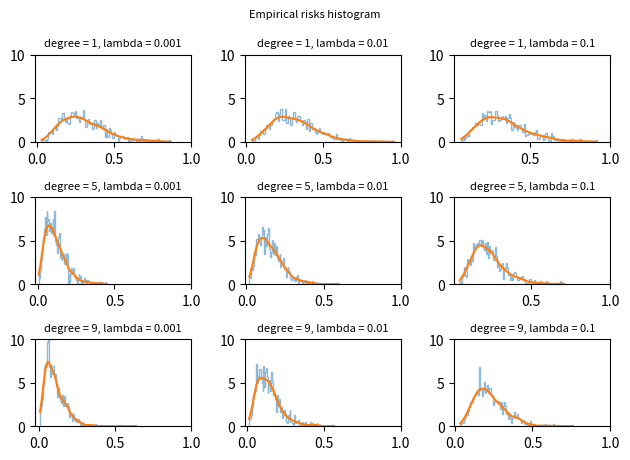

The matplotlib source for this figure: (Note: this script raises an exception after producing the figure.)
import numpy as np
import math
import random
import matplotlib.pyplot as plt
import scipy.stats as stats

# seedings
random.seed(42)

# returns the polynomial terms, raised to each degree from 0 to n
def getPolyfeatures(X,n) :
    return np.squeeze(np.transpose(np.array([X**i for i in range(n+1)])))

# returns the fit with the given coefficients
def getPolyfit(X,w) :
    return np.matmul(X,w)

# returns the weights corresponding to solution of the famous equation
def getWeights(X,y,ridge) :
    return np.matmul(np.matmul(np.linalg.inv(ridge*np.eye(X.shape[1]) + np.matmul(np.transpose(X),X)),np.transpose(X)),y)

# calculates the empirical risk (average of the cost function)
def getEmpiricalRisk(y_train, y_pred, w, lamda):
    n = y_train.shape[0]
    diff = y_train - y_pred
    ridge = lamda * sum(w*w)
    sqd = np.squeeze(np.array([x*x for x in diff]))
    error = sum(sqd) + ridge
    emp_risk = (error+0.0)/n
    return emp_risk

# range of degrees of the polynomial
degrees = [1, 5, 9]

# range of the regularization coefficients
lambdas = [0.001, 0.01, 0.1]

fig = 331
for d in degrees:
    for myLambda in lambdas:
        empirical_risks = []
        plt.subplot(fig)
        plt.tight_layout(rect=[0, 0.03, 1, 0.95])
        plt.title("degree = " + str(d) + ", lambda = " + str(myLambda),fontsize=8)
        fig+=1
        # repeating for 1000 iterations
        for i in range(1000):
            # sampling 10 data points
            X = np.random.uniform(low=-1,high=1,size=10).reshape(-1,1)

            # adding the noise factor
            noise = np.random.normal(0,np.sqrt(0.2),10).reshape(-1,1)

            # obtaining the corresponding y values
            func = np.exp(np.tanh(2*math.pi*X)) - X
            y = func + noise

            data = np.append(X,y,axis=1)
            np.random.shuffle(data)
            X = data[:,0]
            y = data[:,1]

            # performing ridge regression and getting the empirical risk
            X_poly = getPolyfeatures(X, d)
            w = getWeights(X_poly, y, myLambda)
            y_pred = getPolyfit(X_poly, w)
            er = getEmpiricalRisk(y, y_pred, w, myLambda)
            empirical_risks.append(er)

        # plotting the histogram outline and the smooth curve corresponding to it
        density = stats.gaussian_kde(empirical_risks)
        n, curve, _ = plt.hist(empirical_risks, bins=100, alpha=0.5, histtype=u'step', density=True)
        plt.ylim(top=10)
        plt.xlim(right=1.0)
        plt.plot(curve, density(curve))
plt.suptitle("Empirical risks histogram",fontsize=8)
plt.savefig("results/degree_vs_lambda")
